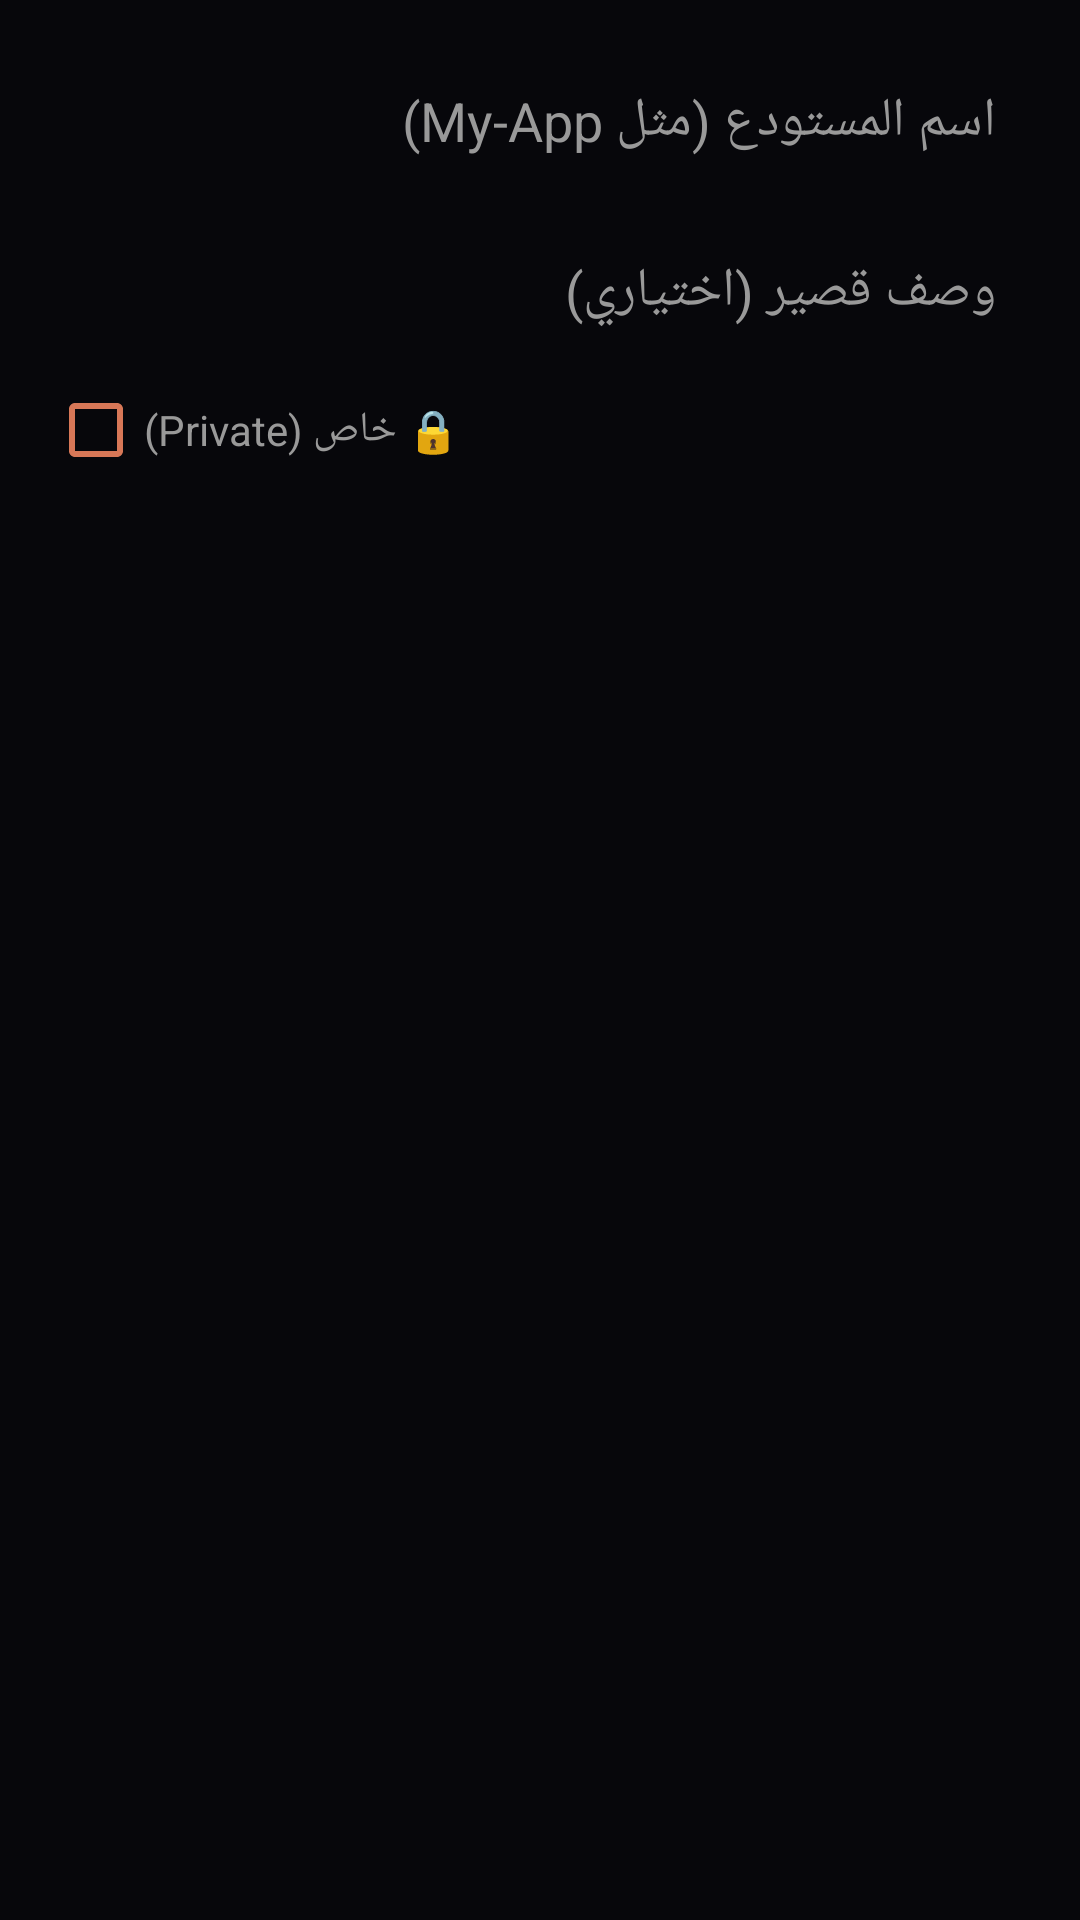

Layout XML and referenced resources for this Android screen:
<!-- AndroidManifest.xml: application theme AppTheme -->
<!-- res/layout/dialog_new_repo.xml -->
<?xml version="1.0" encoding="utf-8"?>
<LinearLayout xmlns:android="http://schemas.android.com/apk/res/android"
    android:layout_width="match_parent"
    android:layout_height="wrap_content"
    android:orientation="vertical"
    android:padding="16dp">

    <EditText
        android:id="@+id/nr_name"
        android:layout_width="match_parent"
        android:layout_height="wrap_content"
        android:background="@drawable/bg_input"
        android:hint="@string/gh_repo_name_hint"
        android:textColorHint="@color/text_dim"
        android:textColor="@color/text"
        android:inputType="text"
        android:padding="12dp" />

    <EditText
        android:id="@+id/nr_desc"
        android:layout_width="match_parent"
        android:layout_height="wrap_content"
        android:layout_marginTop="8dp"
        android:background="@drawable/bg_input"
        android:hint="@string/gh_repo_desc_hint"
        android:textColorHint="@color/text_dim"
        android:textColor="@color/text"
        android:inputType="text"
        android:padding="12dp" />

    <CheckBox
        android:id="@+id/nr_private"
        android:layout_width="wrap_content"
        android:layout_height="wrap_content"
        android:layout_marginTop="6dp"
        android:text="@string/gh_private"
        android:textColor="@color/text_dim"
        android:buttonTint="@color/accent" />
</LinearLayout>
<!-- resources referenced by this layout -->
<resources>
  <color name="accent">#D77757</color>
  <color name="text">#EDEBE6</color>
  <color name="text_dim">#999999</color>
  <string name="gh_private">🔒 خاص (Private)</string>
  <string name="gh_repo_desc_hint">وصف قصير (اختياري)</string>
  <string name="gh_repo_name_hint">اسم المستودع (مثل My-App)</string>
  <style name="AppTheme" parent="android:Theme.Material.NoActionBar">
          <item name="android:windowBackground">@color/bg</item>
          <item name="android:colorPrimary">@color/surface</item>
          <item name="android:colorPrimaryDark">@color/bg</item>
          <item name="android:colorAccent">@color/accent</item>
          <item name="android:statusBarColor">@color/bg</item>
          <item name="android:navigationBarColor">@color/bg</item>
          <item name="android:windowLightStatusBar">false</item>
          <item name="android:textColorPrimary">@color/text</item>
          <item name="android:textColorSecondary">@color/text_dim</item>
      </style>
  <color name="bg">#07070B</color>
  <color name="surface">#121218</color>
</resources>
